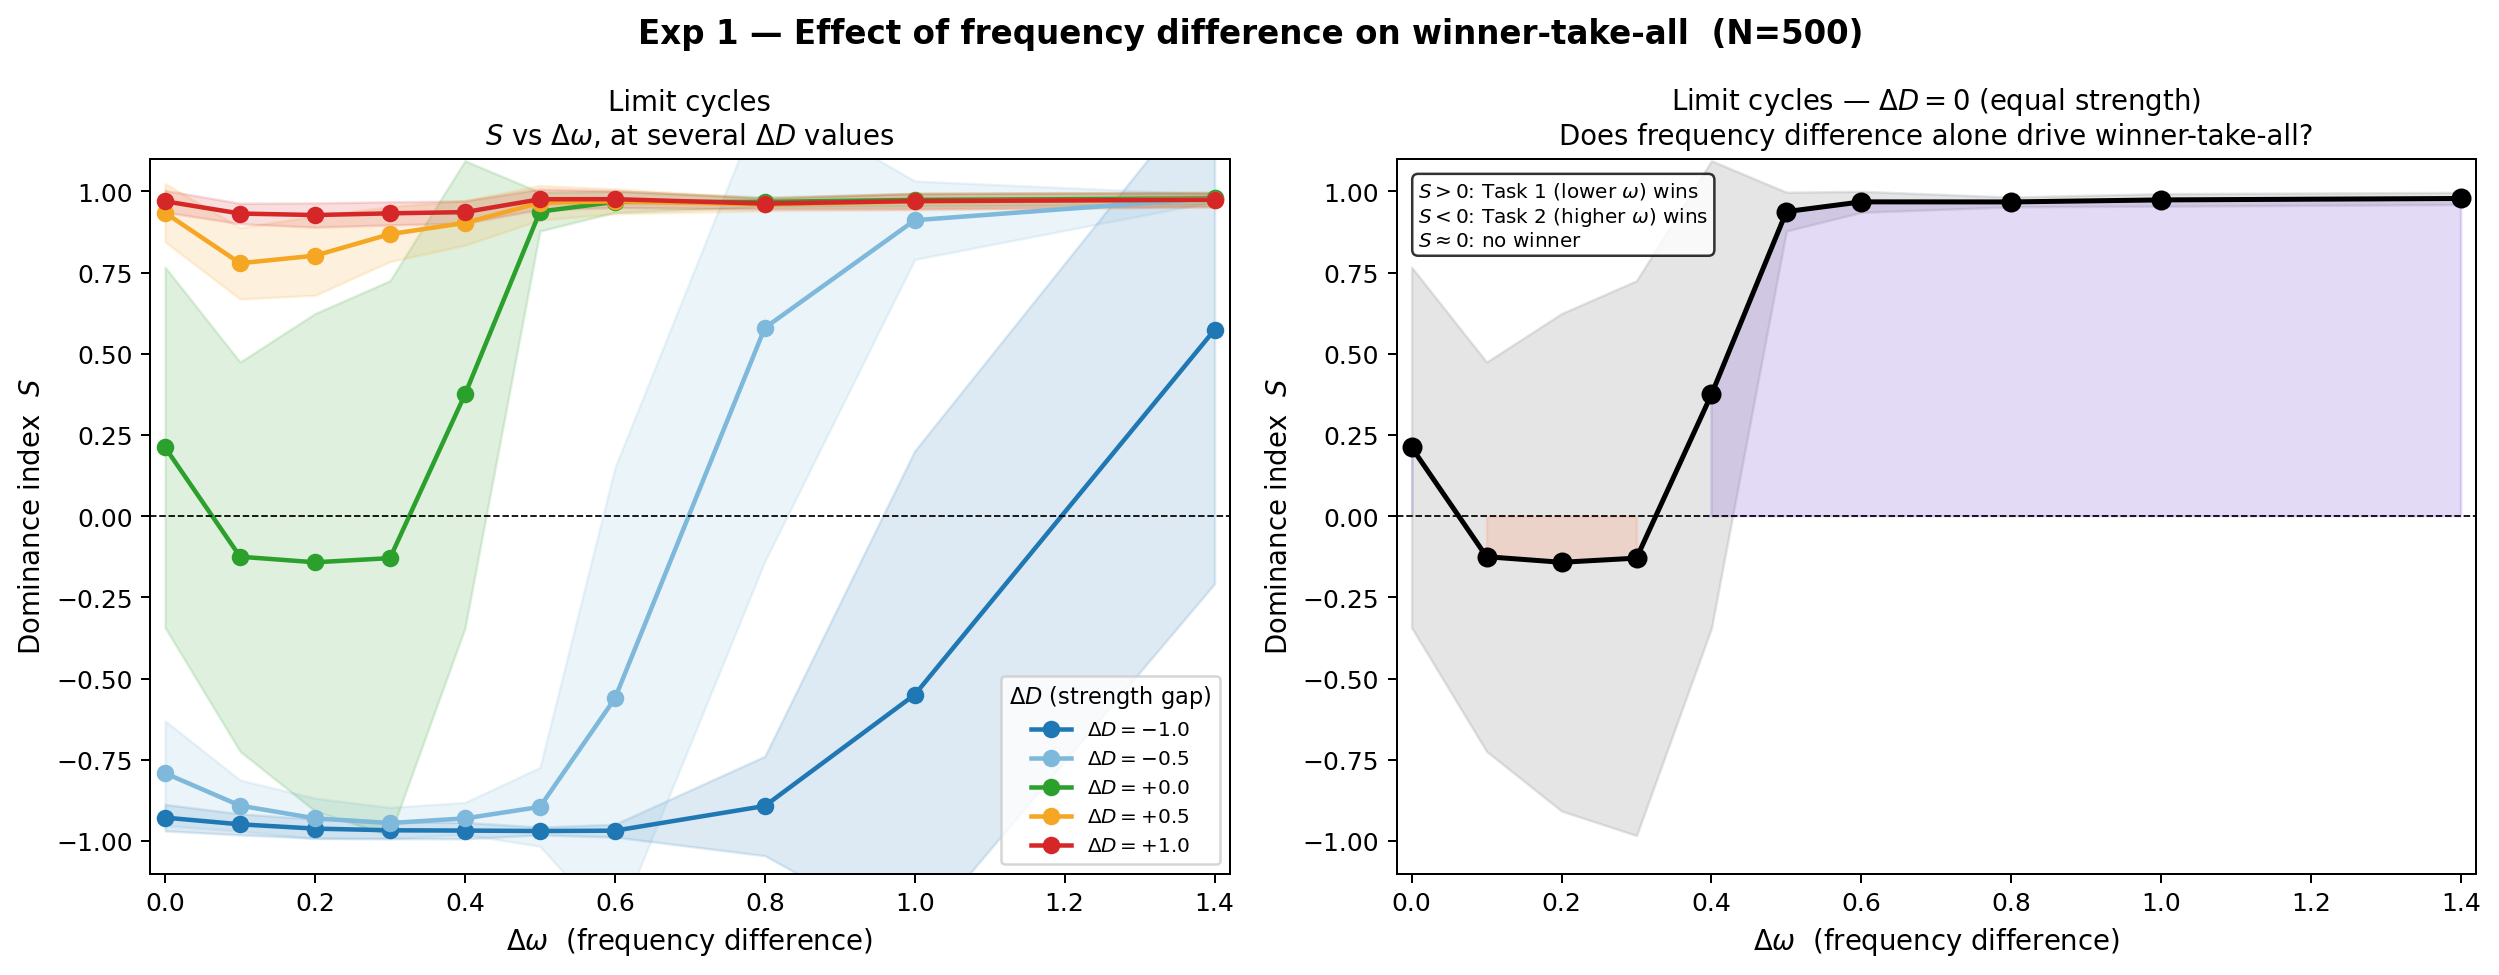

Data behind this chart, as committed beside it:
delta_D, delta_omega, S_mean, S_std
-1.0, 0.0, -0.928, 0.04074
-1.0, 0.1, -0.9486, 0.03236
-1.0, 0.2, -0.9618, 0.02962
-1.0, 0.3, -0.967, 0.02549
-1.0, 0.4, -0.9678, 0.02523
-1.0, 0.5, -0.9692, 0.01216
-1.0, 0.6, -0.9681, 0.01979
-1.0, 0.8, -0.8921, 0.153
-1.0, 1.0, -0.5495, 0.7509
-1.0, 1.4, 0.5738, 0.7814
-0.5, 0.0, -0.7914, 0.1611
-0.5, 0.1, -0.8911, 0.07862
-0.5, 0.2, -0.9302, 0.0621
-0.5, 0.3, -0.9446, 0.04807
-0.5, 0.4, -0.9304, 0.04912
-0.5, 0.5, -0.895, 0.1213
-0.5, 0.6, -0.561, 0.7097
-0.5, 0.8, 0.5798, 0.7186
-0.5, 1.0, 0.9113, 0.1206
-0.5, 1.4, 0.9801, 0.01126
0.0, 0.0, 0.2118, 0.5548
0.0, 0.1, -0.1247, 0.5993
0.0, 0.2, -0.1419, 0.7658
0.0, 0.3, -0.129, 0.8541
0.0, 0.4, 0.3749, 0.7193
0.0, 0.5, 0.9378, 0.05966
0.0, 0.6, 0.9678, 0.03234
0.0, 0.8, 0.9676, 0.01503
0.0, 1.0, 0.9738, 0.01928
0.0, 1.4, 0.9782, 0.0188
0.5, 0.0, 0.9341, 0.08973
0.5, 0.1, 0.7788, 0.1097
0.5, 0.2, 0.8023, 0.1221
0.5, 0.3, 0.8685, 0.08449
0.5, 0.4, 0.9031, 0.06879
0.5, 0.5, 0.965, 0.05318
0.5, 0.6, 0.9695, 0.03814
0.5, 0.8, 0.96, 0.01949
0.5, 1.0, 0.969, 0.02562
0.5, 1.4, 0.975, 0.02266
1.0, 0.0, 0.9696, 0.03346
1.0, 0.1, 0.9319, 0.03156
1.0, 0.2, 0.9272, 0.03731
1.0, 0.3, 0.9325, 0.03549
1.0, 0.4, 0.9362, 0.03432
1.0, 0.5, 0.9758, 0.0313
1.0, 0.6, 0.9761, 0.02598
1.0, 0.8, 0.9624, 0.01634
1.0, 1.0, 0.9702, 0.02381
1.0, 1.4, 0.9742, 0.02146
